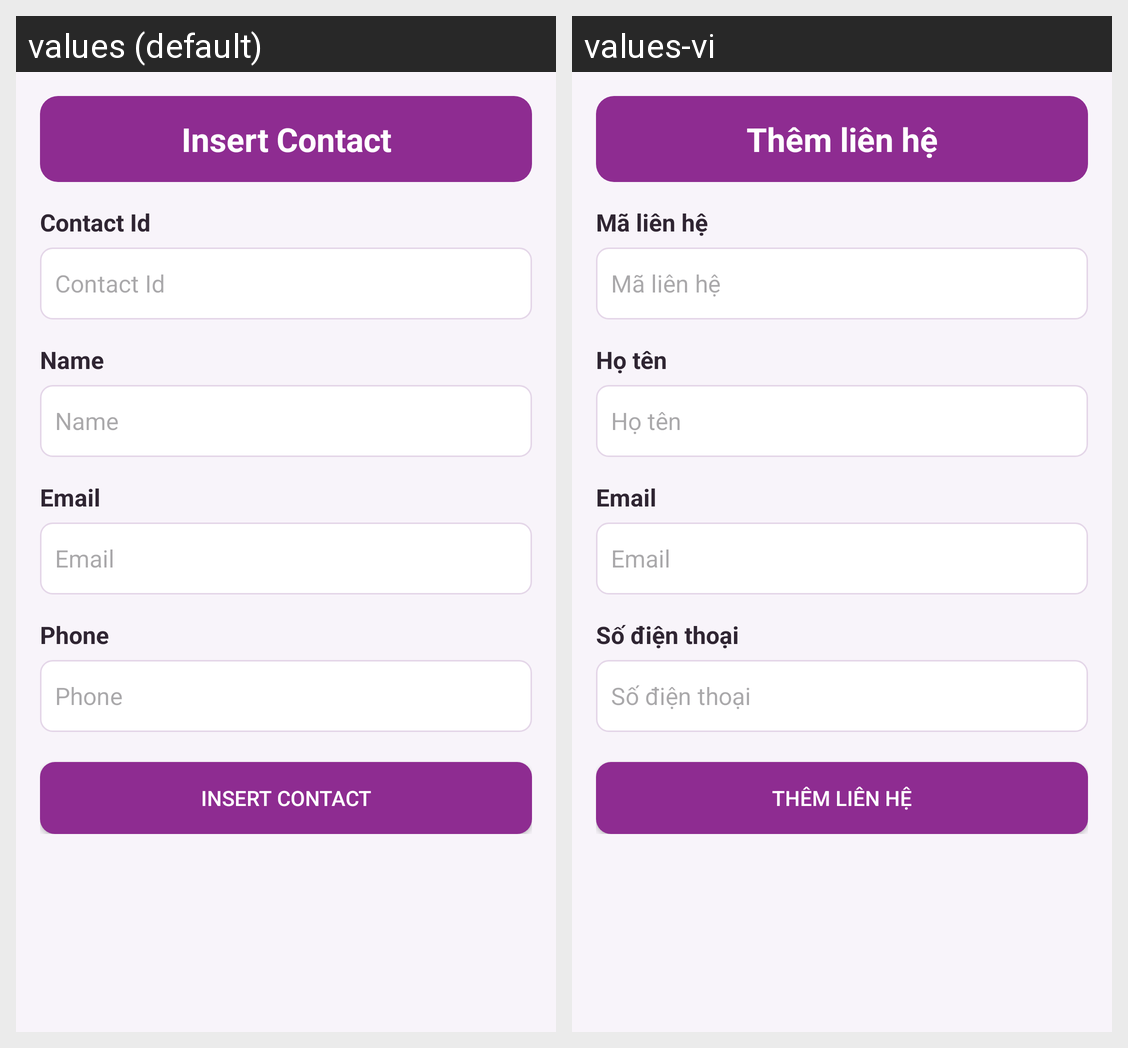

Locale-by-locale string values for the Android screen shown in this grid:
Android screen res/layout/activity_insert_contact.xml rendered under 2 locales, left to right: values (default), values-vi. Device: Nexus 5 (rendered at 1080×1920; each locale shown at half size, 540×960, under a caption strip naming it); theme Theme.K234112ehqv.
Strings drawn on this screen, with the default value and each locale's value (text and hints the layout hard-codes, and strings that could not be matched under every locale, appear in the picture but are not listed):

insert_contact
  values: Insert Contact
  values-vi: Thêm liên hệ

contact_id
  values: Contact Id
  values-vi: Mã liên hệ

name
  values: Name
  values-vi: Họ tên

email
  values: Email
  values-vi: Email

phone
  values: Phone
  values-vi: Số điện thoại
